The GitHub repository RuikeYuan/partvision contains a labelled image folder "images" with 9 categories: alternator, brake disc, headlight left, headlight right, side mirror left, side mirror right, taillight left, taillight right, wheel rim. Examples follow, each with its label.

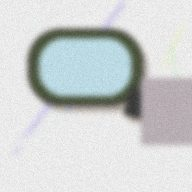
Label: side mirror left

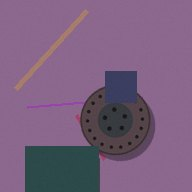
Label: brake disc

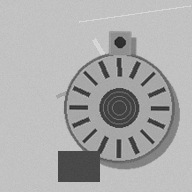
Label: alternator

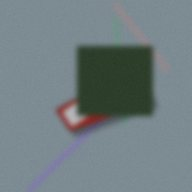
Label: taillight right

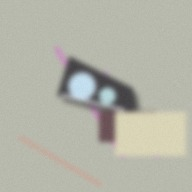
Label: headlight left

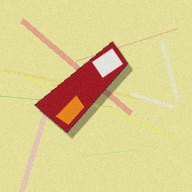
Label: taillight left
